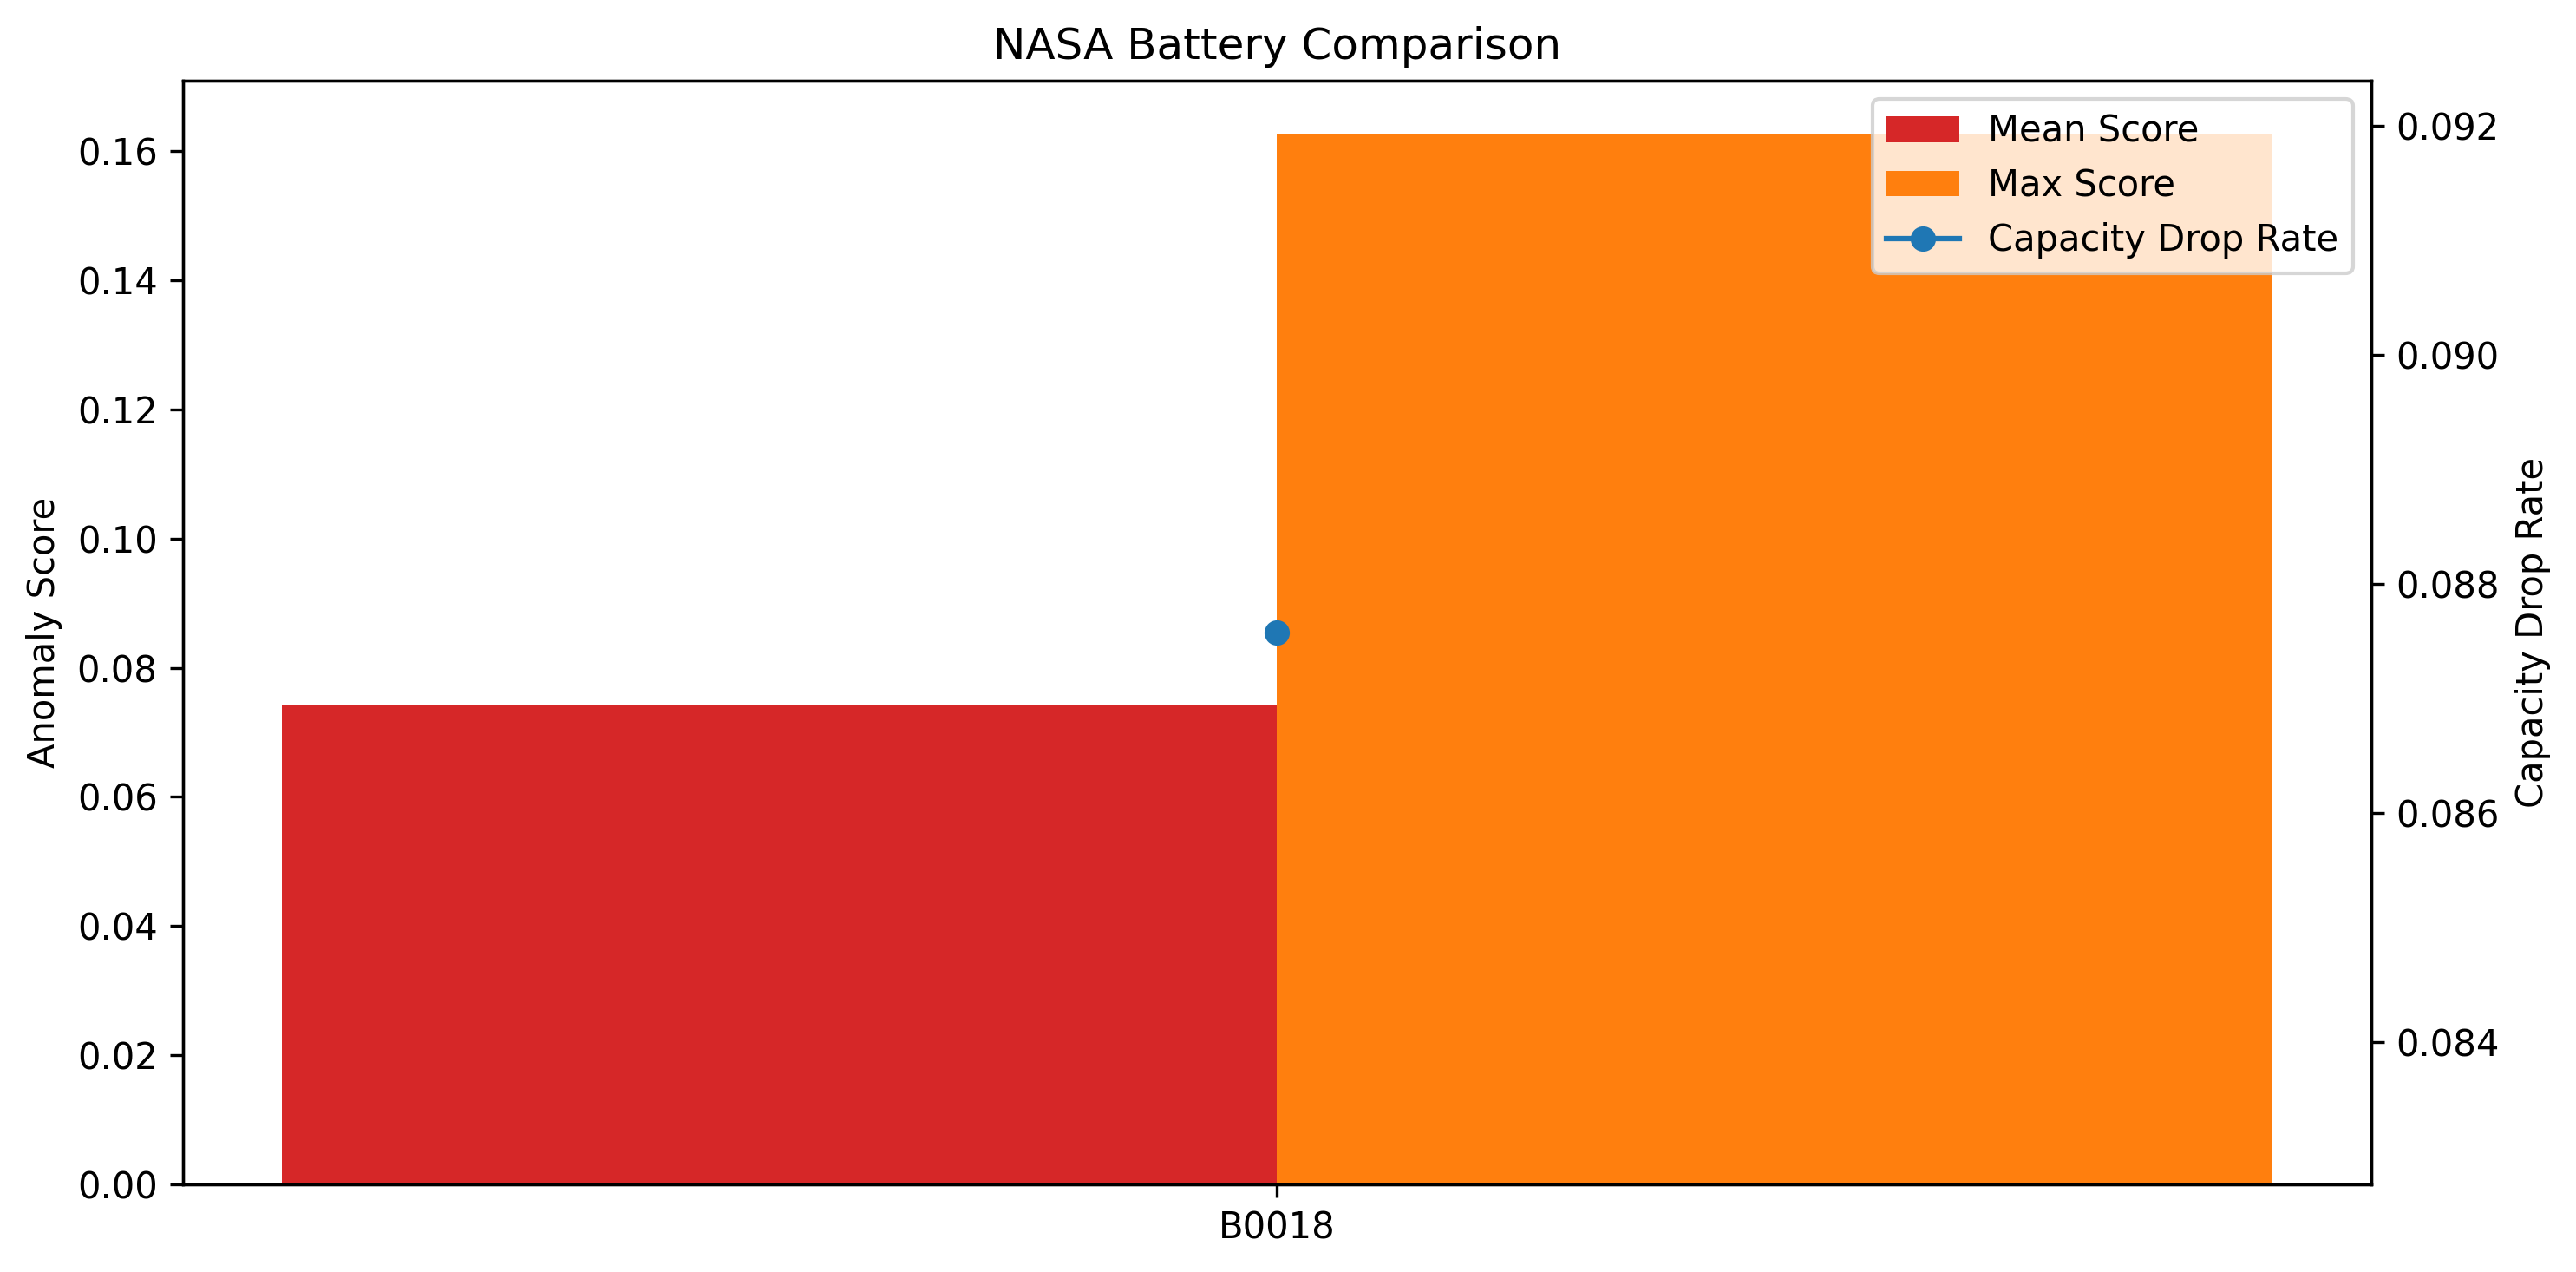

The data file committed next to this chart (first rows):
battery_id, num_points, mean_score, max_score, score_std, pred_error_mean, recon_error_mean, capacity_drop_rate
B0018, 46396, 0.07433, 0.1628, 0.02861, 0.07044, 0.003882, 0.08758
